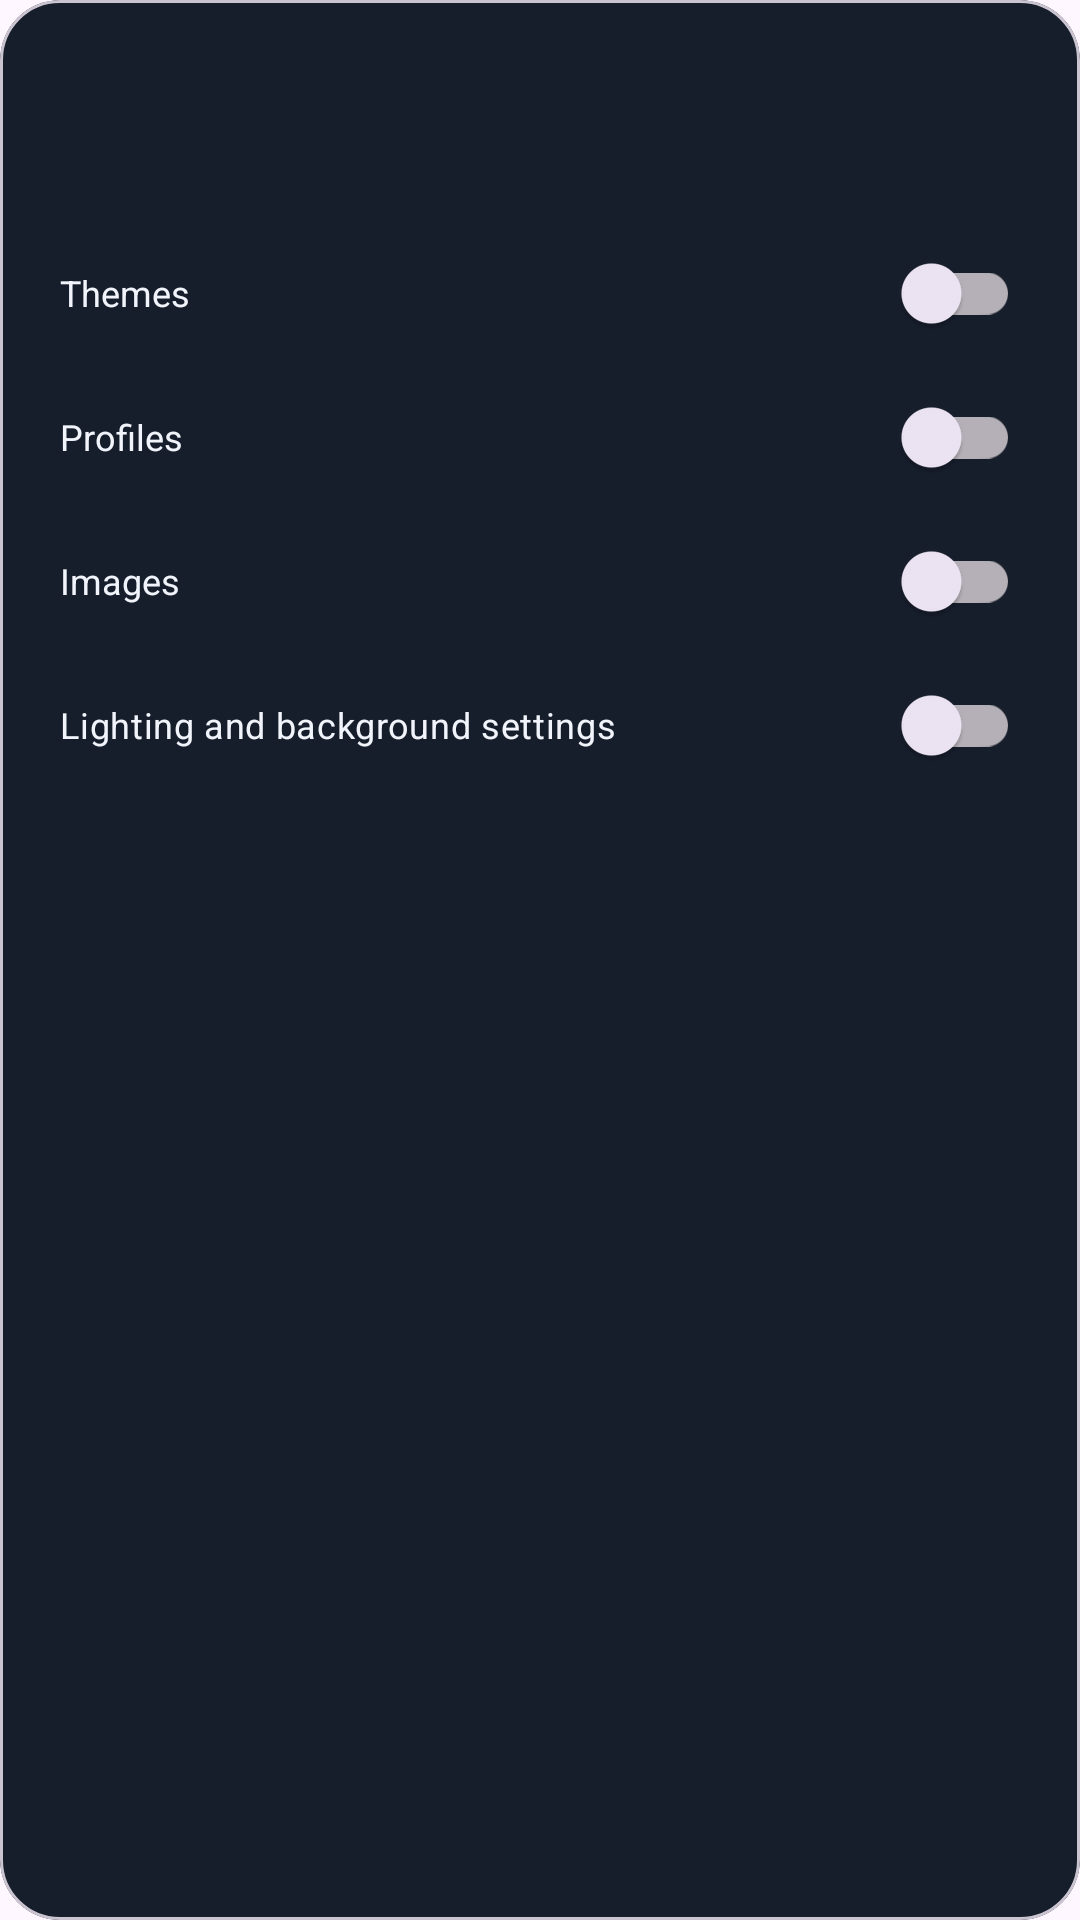

Here is an Android app screen rendered from its layout file. Give the layout XML and the strings, colors and styles it references.
<!-- AndroidManifest.xml: application theme Theme.DuoFrost -->
<!-- res/layout/dialog_backup_category_selection.xml -->
<?xml version="1.0" encoding="utf-8"?>
<com.google.android.material.card.MaterialCardView xmlns:android="http://schemas.android.com/apk/res/android"
    xmlns:app="http://schemas.android.com/apk/res-auto"
    android:layout_width="match_parent"
    android:layout_height="wrap_content"
    android:layout_margin="16dp"
    android:outlineAmbientShadowColor="@color/bifrost_glow_pink"
    android:outlineSpotShadowColor="@color/bifrost_glow_pink"
    app:cardBackgroundColor="@color/bifrost_card"
    app:cardCornerRadius="20dp"
    app:cardElevation="0dp">

    <LinearLayout
        android:layout_width="match_parent"
        android:layout_height="wrap_content"
        android:background="@drawable/card_glow_bg"
        android:orientation="vertical"
        android:padding="20dp">

        <TextView
            android:id="@+id/dialogTitle"
            android:layout_width="wrap_content"
            android:layout_height="wrap_content"
            android:layout_marginBottom="8dp"
            android:letterSpacing="0.08"
            android:textColor="@color/bifrost_text"
            android:textSize="14sp"
            android:textStyle="bold" />

        <TextView
            android:id="@+id/dialogSubtitle"
            android:layout_width="wrap_content"
            android:layout_height="wrap_content"
            android:layout_marginBottom="12dp"
            android:letterSpacing="0.05"
            android:textColor="@color/bifrost_text_secondary"
            android:textSize="11sp" />

        <LinearLayout
            android:layout_width="match_parent"
            android:layout_height="wrap_content"
            android:gravity="center_vertical"
            android:orientation="horizontal">

            <TextView
                android:layout_width="0dp"
                android:layout_height="wrap_content"
                android:layout_weight="1"
                android:text="Themes"
                android:textColor="@color/bifrost_text"
                android:textSize="12sp" />

            <com.google.android.material.switchmaterial.SwitchMaterial
                android:id="@+id/themesSwitch"
                android:layout_width="wrap_content"
                android:layout_height="wrap_content"
                app:thumbTint="@color/switch_thumb_tint"
                app:trackTint="@color/switch_track_tint" />
        </LinearLayout>

        <LinearLayout
            android:layout_width="match_parent"
            android:layout_height="wrap_content"
            android:gravity="center_vertical"
            android:orientation="horizontal">

            <TextView
                android:layout_width="0dp"
                android:layout_height="wrap_content"
                android:layout_weight="1"
                android:text="Profiles"
                android:textColor="@color/bifrost_text"
                android:textSize="12sp" />

            <com.google.android.material.switchmaterial.SwitchMaterial
                android:id="@+id/profilesSwitch"
                android:layout_width="wrap_content"
                android:layout_height="wrap_content"
                app:thumbTint="@color/switch_thumb_tint"
                app:trackTint="@color/switch_track_tint" />
        </LinearLayout>

        <LinearLayout
            android:layout_width="match_parent"
            android:layout_height="wrap_content"
            android:gravity="center_vertical"
            android:orientation="horizontal">

            <TextView
                android:layout_width="0dp"
                android:layout_height="wrap_content"
                android:layout_weight="1"
                android:text="Images"
                android:textColor="@color/bifrost_text"
                android:textSize="12sp" />

            <com.google.android.material.switchmaterial.SwitchMaterial
                android:id="@+id/imagesSwitch"
                android:layout_width="wrap_content"
                android:layout_height="wrap_content"
                app:thumbTint="@color/switch_thumb_tint"
                app:trackTint="@color/switch_track_tint" />
        </LinearLayout>

        <com.google.android.material.switchmaterial.SwitchMaterial
            android:id="@+id/backupSettingsSwitch"
            android:layout_width="match_parent" android:layout_height="wrap_content"
            android:text="@string/backup_settings_label" android:textColor="@color/bifrost_text"
            android:textSize="12sp" app:thumbTint="@color/switch_thumb_tint"
            app:trackTint="@color/switch_track_tint" />
    </LinearLayout>
</com.google.android.material.card.MaterialCardView>
<!-- resources referenced by this layout -->
<resources>
  <color name="bifrost_card">#161D2B</color>
  <color name="bifrost_glow_pink">#EC4899</color>
  <color name="bifrost_text">#F1F4FB</color>
  <color name="bifrost_text_secondary">#AAB6CC</color>
  <!-- drawable card_glow_bg (drawable) -->
  <shape xmlns:android="http://schemas.android.com/apk/res/android" android:shape="rectangle"><solid android:color="@android:color/transparent" /><corners android:radius="16dp" /></shape>
  <string name="backup_settings_label">Lighting and background settings</string>
  <style name="Theme.DuoFrost" parent="Base.Theme.DuoFrost" />
  <style name="Base.Theme.DuoFrost" parent="Theme.Material3.DayNight.NoActionBar">
      </style>
</resources>
